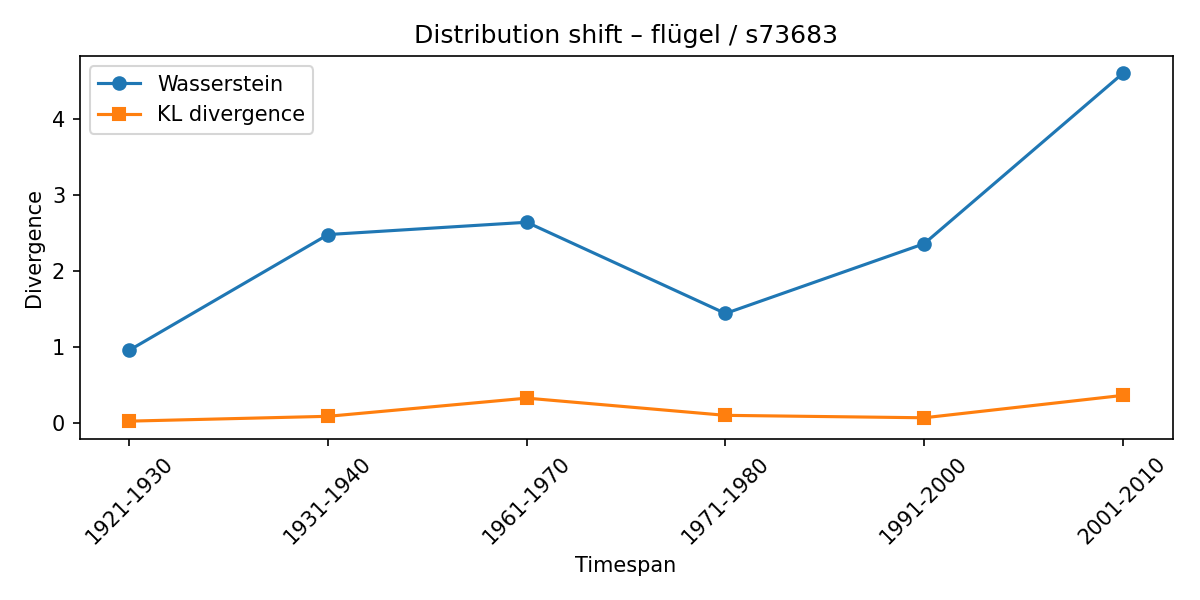

Data behind this chart, as committed beside it:
synset, lexeme, from_timespan, to_timespan, wasserstein, kl_divergence
s73683, flügel, 1911-1920, 1921-1930, 0.955, 0.02057
s73683, flügel, 1921-1930, 1931-1940, 2.477, 0.08413
s73683, flügel, 1931-1940, 1961-1970, 2.639, 0.3234
s73683, flügel, 1961-1970, 1971-1980, 1.438, 0.09685
s73683, flügel, 1971-1980, 1991-2000, 2.357, 0.06476
s73683, flügel, 1991-2000, 2001-2010, 4.599, 0.3596
